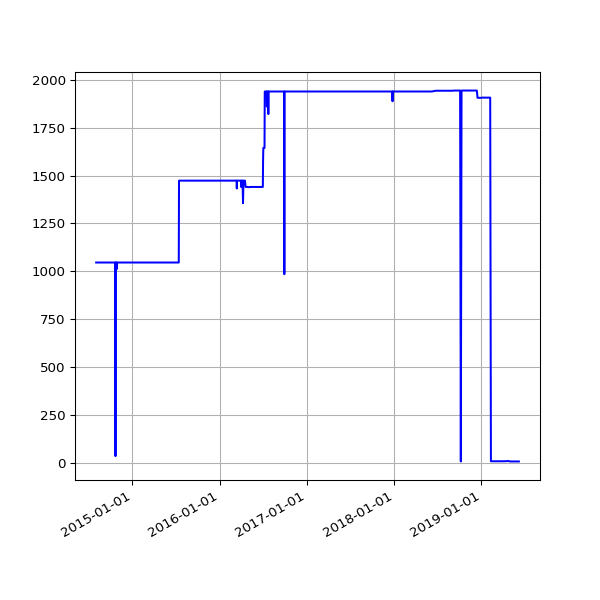

The file beside this chart, header and first rows:
date, value
2014-08-02 02:34:49 +0100, 1046
2014-08-03 03:05:19 +0100, 1046
2014-08-04 02:45:32 +0100, 1046
2014-08-05 02:45:33 +0100, 1046
2014-08-06 02:43:20 +0100, 1046
2014-08-07 02:41:52 +0100, 1046
2014-08-08 02:43:24 +0100, 1046
2014-08-09 02:35:17 +0100, 1046
2014-08-10 02:37:17 +0100, 1046
2014-08-11 02:49:09 +0100, 1046
2014-08-12 02:36:56 +0100, 1046
2014-08-13 02:41:52 +0100, 1046
2014-08-14 02:39:20 +0100, 1046
2014-08-15 02:40:32 +0100, 1046
2014-08-16 02:39:22 +0100, 1046
2014-08-17 02:37:23 +0100, 1046
2014-08-18 02:40:14 +0100, 1046
2014-08-19 02:41:31 +0100, 1046
2014-08-20 02:41:02 +0100, 1046
2014-08-21 02:46:25 +0100, 1046
2014-08-22 02:42:42 +0100, 1046
2014-08-23 02:49:08 +0100, 1046
2014-08-24 02:41:34 +0100, 1046
2014-08-25 02:44:26 +0100, 1046
2014-08-26 02:45:33 +0100, 1046
2014-08-27 02:47:23 +0100, 1046
2014-08-28 02:45:45 +0100, 1046
2014-08-29 02:52:17 +0100, 1046
2014-08-30 02:41:53 +0100, 1046
2014-08-31 02:41:54 +0100, 1046
2014-09-01 02:41:45 +0100, 1046
2014-09-02 02:56:38 +0100, 1046
2014-09-03 02:53:41 +0100, 1046
2014-09-04 03:09:09 +0100, 1046
2014-09-05 02:53:14 +0100, 1046
2014-09-06 02:45:18 +0100, 1046
2014-09-07 02:42:16 +0100, 1046
2014-09-08 03:37:13 +0100, 1046
2014-09-09 02:50:39 +0100, 1046
2014-09-10 02:53:39 +0100, 1046
2014-09-11 03:39:38 +0100, 1046
2014-09-12 02:44:06 +0100, 1046
2014-09-13 02:45:19 +0100, 1046
2014-09-14 02:46:09 +0100, 1046
2014-09-15 02:51:21 +0100, 1046
2014-09-16 02:51:21 +0100, 1046
2014-09-17 02:50:45 +0100, 1046
2014-09-18 02:52:25 +0100, 1046
2014-09-19 02:50:21 +0100, 1046
2014-09-20 02:42:56 +0100, 1046
2014-09-21 02:40:59 +0100, 1046
2014-09-22 02:50:35 +0100, 1046
2014-09-23 02:41:41 +0100, 1046
2014-09-24 02:44:22 +0100, 1046
2014-09-25 02:55:33 +0100, 1046
2014-09-26 02:52:05 +0100, 1046
2014-09-27 02:42:14 +0100, 1046
2014-09-28 02:39:29 +0100, 1046
2014-09-29 02:49:32 +0100, 1046
2014-09-30 02:55:10 +0100, 1046
... 1,201 more rows
